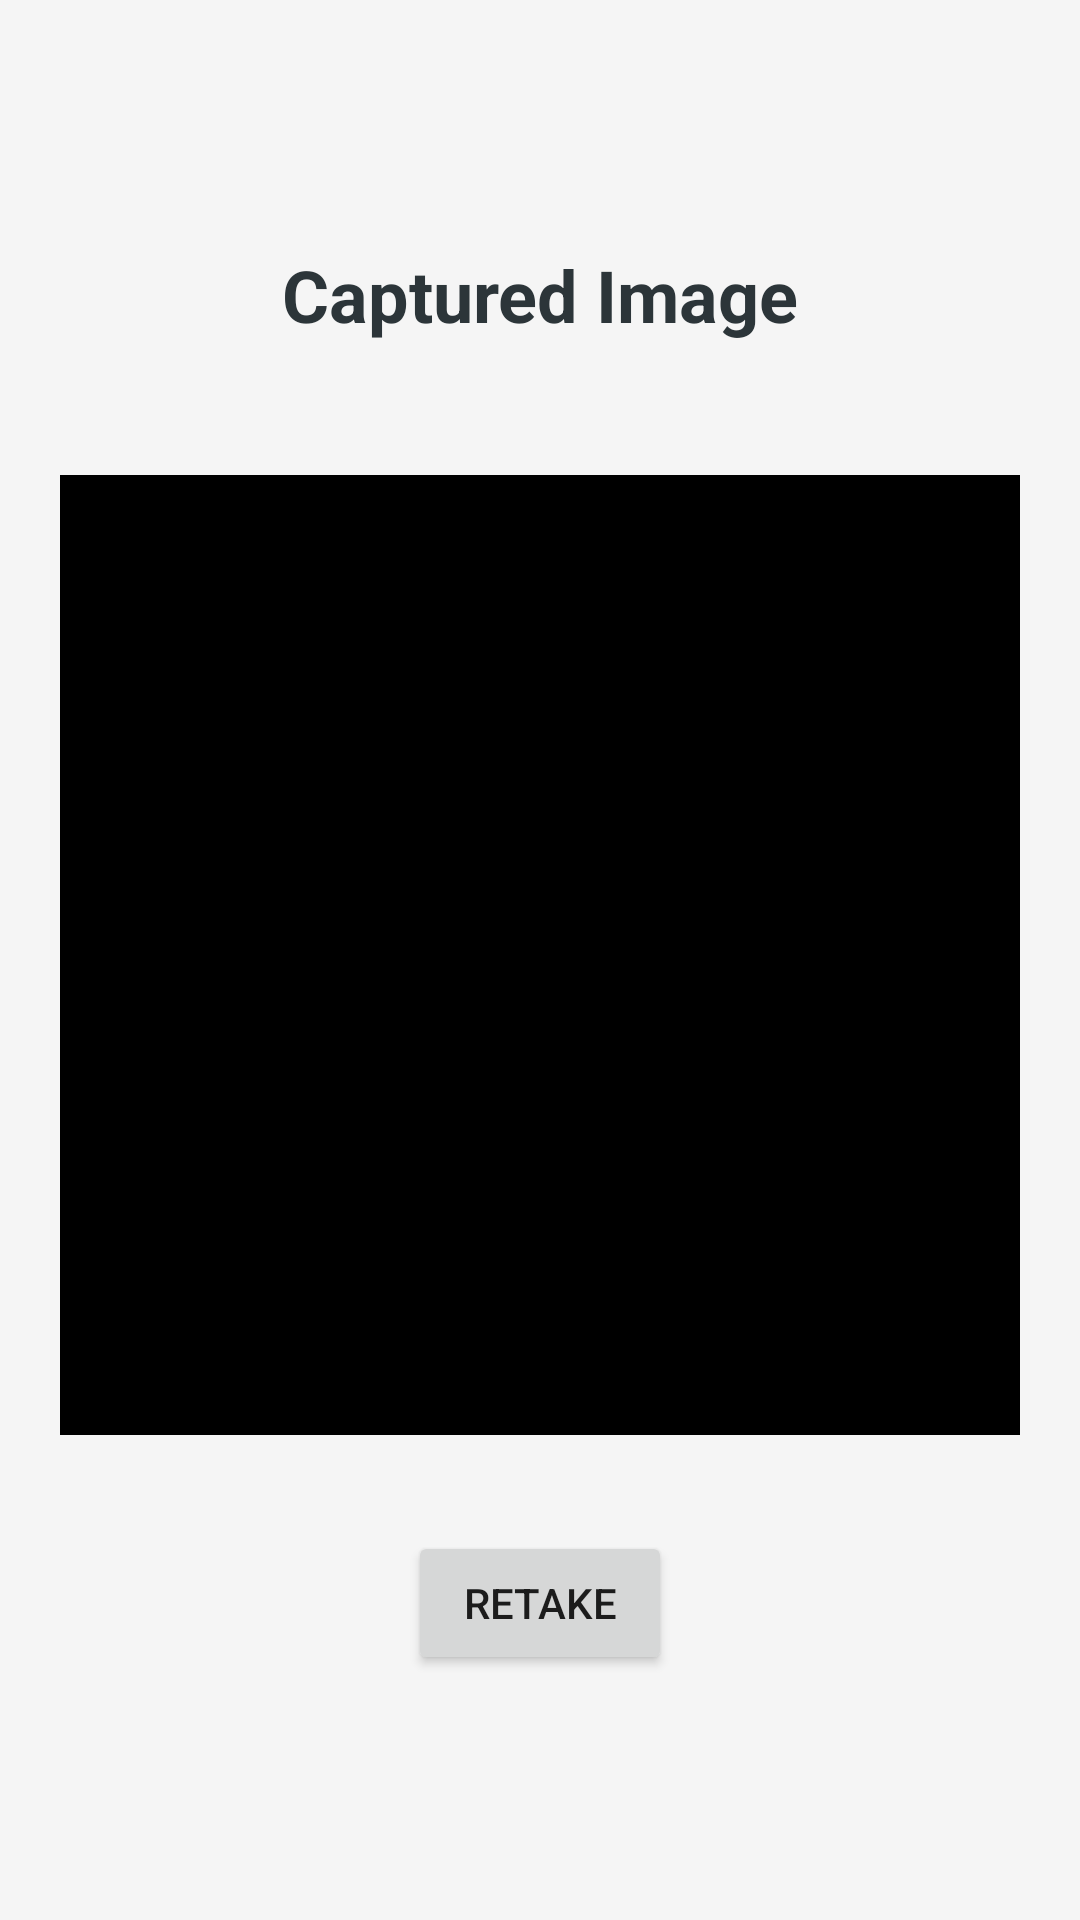

Produce the Android XML layout that renders to this screen, including the resource entries it uses.
<!-- AndroidManifest.xml: application theme Theme.BondoMan -->
<!-- res/layout/fragment_twibbon_validation.xml -->
<?xml version="1.0" encoding="utf-8"?>
<androidx.constraintlayout.widget.ConstraintLayout xmlns:android="http://schemas.android.com/apk/res/android"
    xmlns:app="http://schemas.android.com/apk/res-auto"
    android:layout_width="match_parent"
    android:layout_height="match_parent"
    android:background="@color/whitePrimary">

    <LinearLayout
        android:layout_width="wrap_content"
        android:layout_height="wrap_content"
        android:orientation="vertical"
        app:layout_constraintBottom_toBottomOf="parent"
        app:layout_constraintEnd_toEndOf="parent"
        app:layout_constraintStart_toStartOf="parent"
        app:layout_constraintTop_toTopOf="parent">

        <TextView
            android:id="@+id/twibbonTitle"
            android:layout_width="match_parent"
            android:layout_height="wrap_content"
            android:text="Captured Image"
            android:textAlignment="center"
            android:textColor="@color/gunmetal_gray"
            android:textSize="24sp"
            android:textStyle="bold"
            android:layout_marginBottom="12dp"/>



        <FrameLayout
            android:id="@+id/camera_wrapper"
            android:layout_width="wrap_content"
            android:layout_height="wrap_content"
            android:paddingTop="32dp"
            android:paddingBottom="32dp">

            <ImageView
                android:id="@+id/cameraViewValidation"
                android:layout_width="320dp"
                android:layout_height="320dp"
                android:background="@color/black"
                android:adjustViewBounds="true"
                android:scaleType="centerCrop"
                android:gravity="center"
                android:scaleX="-1"
                android:layout_gravity="center">

            </ImageView>

            <ImageView
                android:id="@+id/twibbonOverlayValidation"
                android:layout_width="320dp"
                android:layout_height="320dp"
                android:gravity="center" />
        </FrameLayout>

        <Button
            android:id="@+id/retakeButton"
            android:layout_width="wrap_content"
            android:layout_height="wrap_content"
            android:text="Retake"
            android:layout_gravity="center"/>

    </LinearLayout>

</androidx.constraintlayout.widget.ConstraintLayout>
<!-- resources referenced by this layout -->
<resources>
  <color name="black">#000000</color>
  <color name="gunmetal_gray">#2C3539</color>
  <color name="whitePrimary">#F5F5F5</color>
  <style name="Theme.BondoMan" parent="Theme.MaterialComponents.DayNight.NoActionBar">
          
          <item name="colorPrimary">@color/brownPrimary</item>
          <item name="colorPrimaryVariant">@color/purple_700</item>
          <item name="colorOnPrimary">@color/white</item>
          
          <item name="colorSecondary">@color/gunmetal_gray</item>
          <item name="colorSecondaryVariant">@color/dim_gray</item>
          <item name="colorOnSecondary">@color/black</item>
          
          <item name="android:statusBarColor">#8C7367</item>
          <item name="android:navigationBarColor">?attr/colorPrimary</item>
          <item name="android:windowBackground">@color/whitePrimary</item>
      </style>
  <color name="brownPrimary">#6E5555</color>
  <color name="purple_700">#FF3700B3</color>
  <color name="white">#FFFFFF</color>
  <color name="dim_gray">#696969</color>
</resources>
